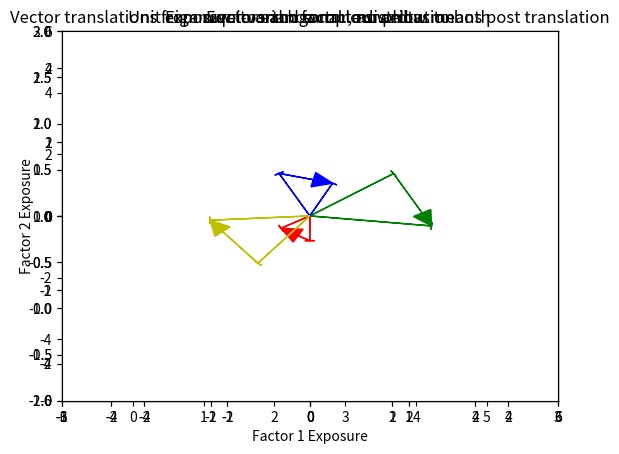
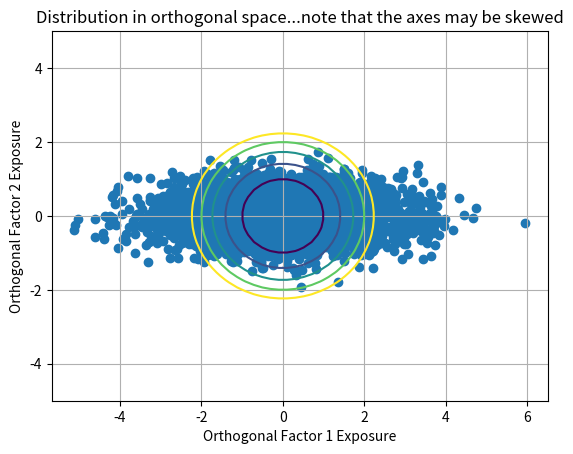

Here is the Python script that generated these plots, in order:
import numpy as np, pandas as pd
import matplotlib.pyplot as plt
np.set_printoptions(precision=4)


#
# Helper functions
#
# Given covariance, compute correlation
def correlation_from_covariance(covariance):
    v = np.sqrt(np.diag(covariance))
    outer_v = np.outer(v, v)
    correlation = covariance / outer_v
    return correlation


#
# CHANGE THIS AS YOU SEE FIT
#
# Create our covariance matrix
cov_diag_term = 0.5;
COV = np.matrix([[1.0,cov_diag_term],[cov_diag_term,1.0]]);


#Given covariance and loadings, compute variance.
#If loadings represent differences from target, this will return tracking variance
def compute_variance(loadings):
  return(np.matmul(loadings.transpose(),np.matmul(COV, loadings))[0,0])
def compute_variance_xy(x, y):
  return compute_variance(np.matrix([[x],[y]]))
#
# Sanity check, and show 
assert(cov_diag_term < (COV[0,0]*COV[1,1])**0.5)
cor = correlation_from_covariance(COV)
print('Covariance:\n', COV, '\nCorrelation:\n', cor)


x, y = np.meshgrid(np.linspace(-5, 5, 50),
                   np.linspace(-5, 5, 50))
fig, ax = plt.subplots(1)
v_func = np.vectorize(compute_variance_xy)    # major key!
ax.contour(x, y, v_func(x, y), [1., 2., 3., 4., 5.])
ax.grid()
plt.title( 'Equi-variance contour plot')
plt.xlabel('Factor 1 Exposure')
plt.ylabel('Factor 2 Exposure')
plt.show()


def arrow_w_title(plt_ax, x, y, title, color='b', head_length=0.1, head_width=0.1, x0=0, y0=0):
  plt_ax.arrow(x0,y0,x,y, color=color,head_length = head_length, head_width=head_width, length_includes_head=True)
  plt_ax.annotate(title, xy=(x,y+0.3))

#
# Plot vectors to show risk of unit exposure to either factor
ax = plt.axes()
unit_var = compute_variance(np.matrix([[1.],[1.]]))
arrow_w_title(ax, COV[0,0]**0.5,0, 'Factor 1')

# This is a bit subtle...we use the covariance to scale our plot so that the
# length of a vector with unit exposure to each factor is the risk of 
# unit exposure that each factor.
#factor_2_dx = (unit_var - cov[1,1])**0.5 - cov[0,0]**0.5
factor_2_dx = (unit_var - COV[0,0] - COV[1,1])/(2*(COV[0,0]**0.5))
factor_2_dy = (COV[1,1] - factor_2_dx**2)**0.5
arrow_w_title(ax, factor_2_dx,factor_2_dy, 'Factor 2')
arrow_w_title(ax, COV[0,0]**0.5 + factor_2_dx,factor_2_dy, 'Factor1 + Factor2', color='g')
ax.set_xlim(-1,6)
ax.set_ylim(-1,3)
plt.title('Unit exposure to each factor, as well as to both')
plt.show()

print('Port 1 has  1 unit  of factor 1 and risk:',compute_variance(np.matrix([[1.],[0.]]))**0.5)
print('Port 2 has ~4 units of factor 2 and risk:',compute_variance( np.matrix([[0.],[4.08]]))**0.5)
print('Port 3 has  1 unit  of factor 2 and risk:',compute_variance( np.matrix([[0.],[1]]))**0.5)
print('Covariance\n',COV, '\nCovariance sqroooted\n', np.sqrt(COV))

# Sanity check that the risk of unit exposure to each factor equals the plotted L2 norm
print('Risk: {:.5f}, L2 Norm: {:.5f}'.format( unit_var ** 0.5, ((COV[0,0]**0.5 + factor_2_dx)**2 + factor_2_dy**2)** 0.5))

#Do eigen decomposition...annoying but we need extra code to sort eigenvectors so it's more than 1 line
# Probably 95% of users want the result sorted...idk why it's not an argument to return in sorted order
eigenvalues, eigenvectors = np.linalg.eig(COV)
idx = (eigenvalues).argsort()[::-1]
eigenvectors = eigenvectors[:,idx]
eigenvalues = eigenvalues[idx]

# Plot samples and eigenvectors
samples=np.random.multivariate_normal(np.array([0,0]),COV, size=4000)
ax=plt.axes()
plt.scatter(samples[:,0],samples[:,1])
ax.set_xlim(-6,6)
ax.set_ylim(-6,6)
for i in range(2):
  arrow_w_title(ax, eigenvectors[0,i]*eigenvalues[i]**0.5,eigenvectors[1,i]*eigenvalues[i]**0.5, 'EigVec ' + str(i+1), color='r')
  print( 'Eigenvalue ', i, ':\nValue:', eigenvalues[i], '\nVector:\n', eigenvectors[:,i],'\n\n')
plt.title('Eigenvectors and sample distribution')
plt.show()

# Now the orthogonal factors are simply the eigenvectors times the raw factors...here I make up 'raw' factor loadings and compute 'orthogonalized' loadings
# Annoyingly you have to transpose the eigenvector matrix

#
# CHANGE NUMBERS HERE IF YOU WANT
raw_factor_loadings = np.array([1.,-1.])

# Construct 2 x 2 matrics to translate raw factors to orthogonal, and vice versa.
# The translation includes both shrinkage and rotation
raw_to_orth_matrix = (np.multiply(np.sqrt(eigenvalues),eigenvectors)).transpose()
orth_to_raw_matrix = np.linalg.inv(raw_to_orth_matrix)
print('Raw to Orthogonal Translation matrix:\n', raw_to_orth_matrix)
print('Orthogonal to Raw Translation matrix:\n', orth_to_raw_matrix)
orth_factor_loadings = np.squeeze(np.asarray(np.matmul(raw_to_orth_matrix, raw_factor_loadings)))
recomputed_raw_factor_loadings = np.squeeze(np.asarray(np.matmul(orth_to_raw_matrix, orth_factor_loadings.transpose()).transpose()))
print('Raw Factors : ', raw_factor_loadings, '--(orth-space)-->', orth_factor_loadings, '--(raw-space)-->', recomputed_raw_factor_loadings)
ax=plt.axes()
arrow_w_title(ax, raw_factor_loadings[0], raw_factor_loadings[1], 'Raw Factor')
arrow_w_title(ax, orth_factor_loadings[0], orth_factor_loadings[1], 'Orthogonal Factor')
ax.set_xlim(-3,3)
ax.set_ylim(-2,2)
plt.show()



colors = ['r','g','b', 'y']
ax=plt.axes()
for i in range(len(colors)):
  vec=np.array(np.random.uniform(-1,1, size=[2]))
  orth_vec = np.squeeze(np.asarray(np.matmul(raw_to_orth_matrix,vec)))
  arrow_w_title(ax, vec[0], vec[1], '', colors[i], head_length=0.0)
  arrow_w_title(ax, orth_vec[0], orth_vec[1], '', colors[i], head_length=0.0)
  arrow_w_title(ax, orth_vec[0]-vec[0], orth_vec[1]-vec[1], '', colors[i], x0 = vec[0], y0 = vec[1], head_length=0.2, head_width=0.2)

ax.set_xlim(-2.5,2.5)
ax.set_ylim(-2.5,2.5)
plt.title('Vector translations from raw to orthogonal...no arrow means post translation')
plt.show()


def compute_variance_orth_factors(orth_loadings):
  raw_loadings = np.matmul(orth_to_raw_matrix, orth_loadings.transpose())
  return compute_variance(raw_loadings.transpose())
def compute_variance_orth_factors_xy(x,y):
  return compute_variance_orth_factors(np.array([x,y]))

#
# Plot iso-risk curves in transformed space
x, y = np.meshgrid(np.linspace(-5, 5, 50), np.linspace(-5, 5, 50))
fig, ax = plt.subplots(1)
v_func_orth = np.vectorize(compute_variance_orth_factors_xy)
ax.contour(x, y, v_func_orth(x, y), [1., 2., 3., 4., 5.])
ax.grid()
plt.title( 'Equi-variance contour plot')
plt.xlabel('Orthogonal Factor 1 Exposure')
plt.ylabel('Orthogonal Factor 2 Exposure')
plt.show()


#
# The following show variance at various points on orth-space.
print('The following shows that, in orthogonal space, variaince is coordinate-invariate and orthogonal')
for coords in [ [1,0], [0,1],[-1,0],[0,-1], [1,1], [-1,-1], [1,-1], [-1,1]]:
  print('Variance at {}: In orth-space {:.6f}, in raw space {:.6f}'.format(coords, compute_variance_orth_factors_xy(coords[0],coords[1]), compute_variance_xy(coords[0],coords[1])))
  



orth_samples = np.matmul(samples, eigenvectors)
orth_samples = np.multiply(orth_samples, np.sqrt(eigenvalues))

# Use .A1 to get as an array
plt.scatter(orth_samples[:,0].A1,orth_samples[:,1].A1)
plt.title('Distribution in orthogonal space...note that the axes may be skewed')
plt.show()


compute_variance_xy(-.423, 1.577)